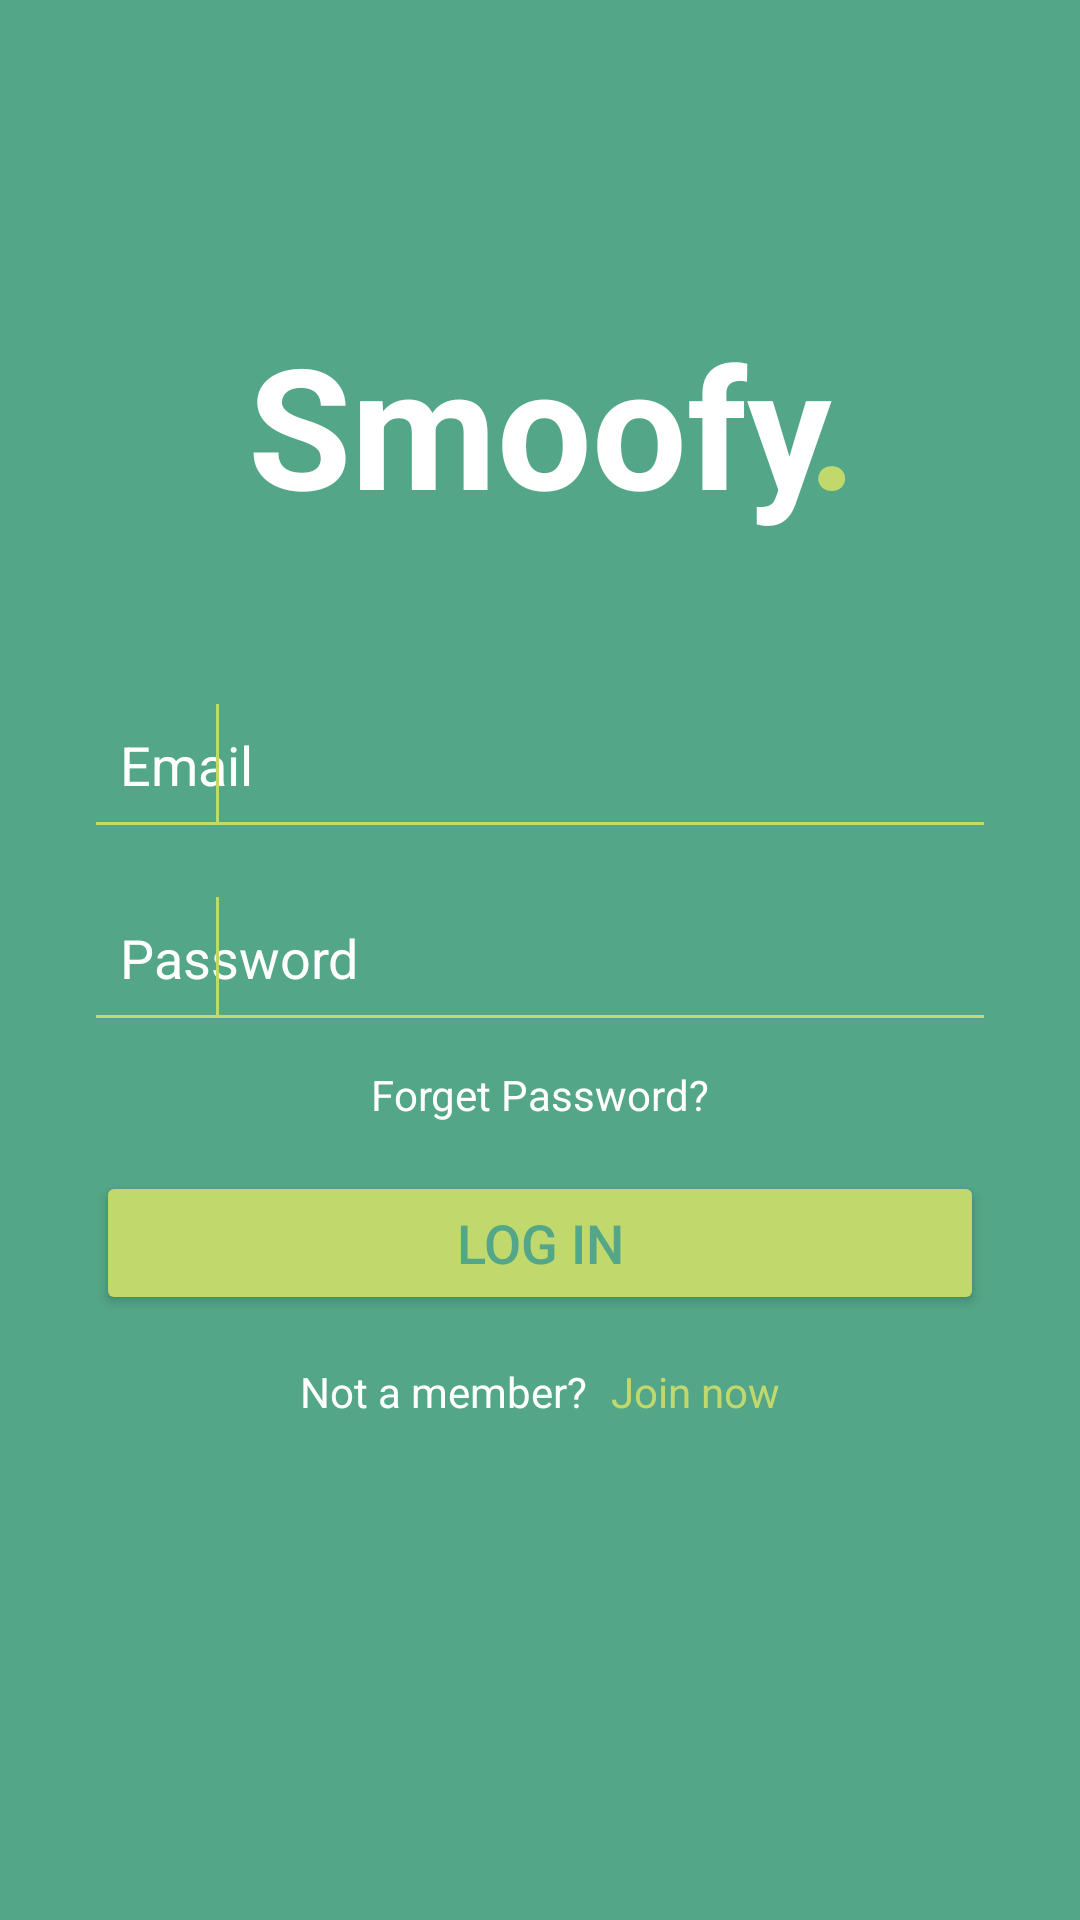

This screen was rendered from an Android layout file. Write that file and the resources it references.
<!-- AndroidManifest.xml: application theme Theme.SmoothieShopApp -->
<!-- res/layout/fragment_logging.xml -->
<?xml version="1.0" encoding="utf-8"?>
<layout xmlns:android="http://schemas.android.com/apk/res/android"
    xmlns:app="http://schemas.android.com/apk/res-auto"
    xmlns:tools="http://schemas.android.com/tools">

    <data>

    </data>

    <androidx.constraintlayout.widget.ConstraintLayout
        android:layout_width="match_parent"
        android:layout_height="match_parent"
        android:background="@color/green_1"
        android:padding="32dp"
        tools:context=".ui.loginscreen.fragment.LoggingFragment">

        <TextView
            android:id="@+id/appName"
            android:layout_width="wrap_content"
            android:layout_height="wrap_content"
            android:layout_marginTop="72dp"
            android:text="@string/app_name"
            android:textColor="@color/white"
            android:textSize="56sp"
            android:textStyle="bold"
            app:layout_constraintEnd_toEndOf="parent"
            app:layout_constraintStart_toStartOf="parent"
            app:layout_constraintTop_toTopOf="parent" />

        <TextView
            android:layout_width="wrap_content"
            android:layout_height="wrap_content"
            android:text="."
            android:textColor="@color/green_2"
            android:textSize="56sp"
            android:textStyle="bold"
            android:translationX="-8dp"
            app:layout_constraintBottom_toBottomOf="@id/appName"
            app:layout_constraintStart_toEndOf="@id/appName" />

        <androidx.constraintlayout.widget.ConstraintLayout
            android:id="@+id/emailLayout"
            android:layout_width="match_parent"
            android:layout_height="wrap_content"
            android:layout_marginTop="56dp"
            app:layout_constraintEnd_toEndOf="parent"
            app:layout_constraintStart_toStartOf="parent"
            app:layout_constraintTop_toBottomOf="@id/appName">

            <EditText
                android:id="@+id/email"
                android:layout_width="0dp"
                android:layout_height="wrap_content"
                android:autofillHints="emailAddress"
                android:background="@null"
                android:drawableStart="@drawable/ic_baseline_alternate_email_24"
                android:drawablePadding="@dimen/margin_default"
                android:drawableTint="@color/green_2"
                android:hint="@string/EditTextEmailHint"
                android:inputType="textEmailAddress"
                android:padding="@dimen/margin_between_elements"
                android:textColor="@color/white"
                android:textColorHint="@color/white"
                app:layout_constraintEnd_toEndOf="parent"
                app:layout_constraintStart_toStartOf="parent"
                app:layout_constraintTop_toTopOf="parent" />

            <com.google.android.material.divider.MaterialDivider
                android:layout_width="0dp"
                android:layout_height="wrap_content"
                app:dividerColor="@color/green_2"
                app:layout_constraintBottom_toBottomOf="@id/email"
                app:layout_constraintEnd_toEndOf="parent"
                app:layout_constraintStart_toStartOf="parent" />

            <View
                android:layout_width="1dp"
                android:layout_height="0dp"
                android:background="@color/green_2"
                android:translationX="40dp"
                app:layout_constraintBottom_toBottomOf="@id/email"
                app:layout_constraintStart_toStartOf="@id/email"
                app:layout_constraintTop_toTopOf="@id/email" />
        </androidx.constraintlayout.widget.ConstraintLayout>

        <androidx.constraintlayout.widget.ConstraintLayout
            android:id="@+id/passwordLayout"
            android:layout_width="match_parent"
            android:layout_height="wrap_content"
            android:layout_marginTop="@dimen/margin_between_parts"
            app:layout_constraintEnd_toEndOf="parent"
            app:layout_constraintStart_toStartOf="parent"
            app:layout_constraintTop_toBottomOf="@id/emailLayout">

            <EditText
                android:id="@+id/password"
                android:layout_width="0dp"
                android:layout_height="wrap_content"
                android:autofillHints="password"
                android:background="@null"
                android:drawableStart="@drawable/ic_baseline_lock_24"
                android:drawablePadding="@dimen/margin_default"
                android:drawableTint="@color/green_2"
                android:hint="@string/editTextPasswordHint"
                android:inputType="textPassword"
                android:padding="@dimen/margin_between_elements"
                android:textColor="@color/white"
                android:textColorHint="@color/white"
                app:layout_constraintEnd_toEndOf="parent"
                app:layout_constraintStart_toStartOf="parent"
                app:layout_constraintTop_toTopOf="parent" />

            <com.google.android.material.divider.MaterialDivider
                android:layout_width="0dp"
                android:layout_height="wrap_content"
                app:dividerColor="@color/green_2"
                app:layout_constraintBottom_toBottomOf="@id/password"
                app:layout_constraintEnd_toEndOf="parent"
                app:layout_constraintStart_toStartOf="parent" />

            <View
                android:layout_width="1dp"
                android:layout_height="0dp"
                android:background="@color/green_2"
                android:translationX="40dp"
                app:layout_constraintBottom_toBottomOf="@id/password"
                app:layout_constraintStart_toStartOf="@id/password"
                app:layout_constraintTop_toTopOf="@id/password" />
        </androidx.constraintlayout.widget.ConstraintLayout>

        <TextView
            android:id="@+id/forgetPassword"
            android:layout_width="wrap_content"
            android:layout_height="wrap_content"
            android:layout_marginTop="@dimen/margin_default"
            android:text="@string/forgetPasswordText"
            android:textColor="@color/white"
            app:layout_constraintEnd_toEndOf="parent"
            app:layout_constraintStart_toStartOf="parent"
            app:layout_constraintTop_toBottomOf="@id/passwordLayout" />

        <Button
            android:id="@+id/btnLogin"
            android:layout_width="0dp"
            android:layout_height="wrap_content"
            android:layout_marginTop="@dimen/margin_default"
            android:backgroundTint="@color/green_2"
            android:text="@string/btnLoginText"
            android:textColor="@color/green_1"
            android:textSize="18sp"
            app:layout_constraintEnd_toEndOf="parent"
            app:layout_constraintStart_toStartOf="parent"
            app:layout_constraintTop_toBottomOf="@id/forgetPassword" />

        <LinearLayout
            android:layout_width="wrap_content"
            android:layout_height="wrap_content"
            android:layout_marginTop="@dimen/margin_default"
            android:orientation="horizontal"
            app:layout_constraintEnd_toEndOf="parent"
            app:layout_constraintStart_toStartOf="parent"
            app:layout_constraintTop_toBottomOf="@id/btnLogin">

            <TextView
                android:id="@+id/registerNavTitle"
                android:layout_width="wrap_content"
                android:layout_height="wrap_content"
                android:text="@string/registerNavTitle"
                android:textColor="@color/white" />

            <TextView
                android:id="@+id/registerNav"
                android:layout_width="wrap_content"
                android:layout_height="wrap_content"
                android:layout_marginStart="@dimen/margin_between_elements"
                android:text="@string/registerNavText"
                android:textColor="@color/green_2" />
        </LinearLayout>
    </androidx.constraintlayout.widget.ConstraintLayout>
</layout>
<!-- resources referenced by this layout -->
<resources>
  <color name="green_1">#53a687</color>
  <color name="green_2">#c1d96c</color>
  <color name="white">#FFFFFFFF</color>
  <dimen name="margin_between_elements">8dp</dimen>
  <dimen name="margin_between_parts">24dp</dimen>
  <dimen name="margin_default">16dp</dimen>
  <string name="EditTextEmailHint">Email</string>
  <string name="app_name">Smoofy</string>
  <string name="btnLoginText">Log in</string>
  <string name="editTextPasswordHint">Password</string>
  <string name="forgetPasswordText">Forget Password?</string>
  <string name="registerNavText">Join now</string>
  <string name="registerNavTitle">Not a member?</string>
  <style name="Theme.SmoothieShopApp" parent="Base.Theme.SmoothieShopApp" />
  <style name="Base.Theme.SmoothieShopApp" parent="Theme.Material3.DayNight.NoActionBar">
          
          
      </style>
</resources>
